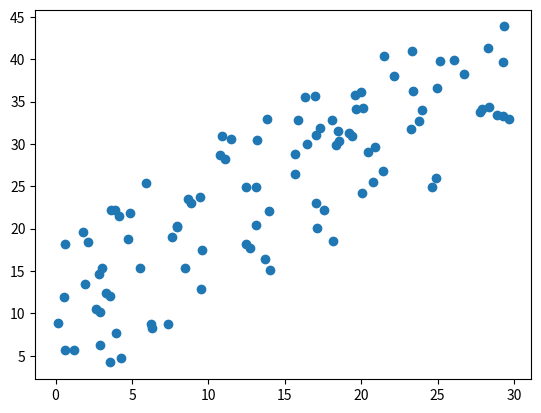

Python code for this plot:
# generate related variables
from numpy.random import rand
from numpy.random import seed
from matplotlib import pyplot
# seed random number generator
seed(0)
# prepare data
data1 = rand(100) * 30
data2 = data1 + (rand(100) * 20)
# plot
pyplot.scatter(data1, data2)
pyplot.show()



